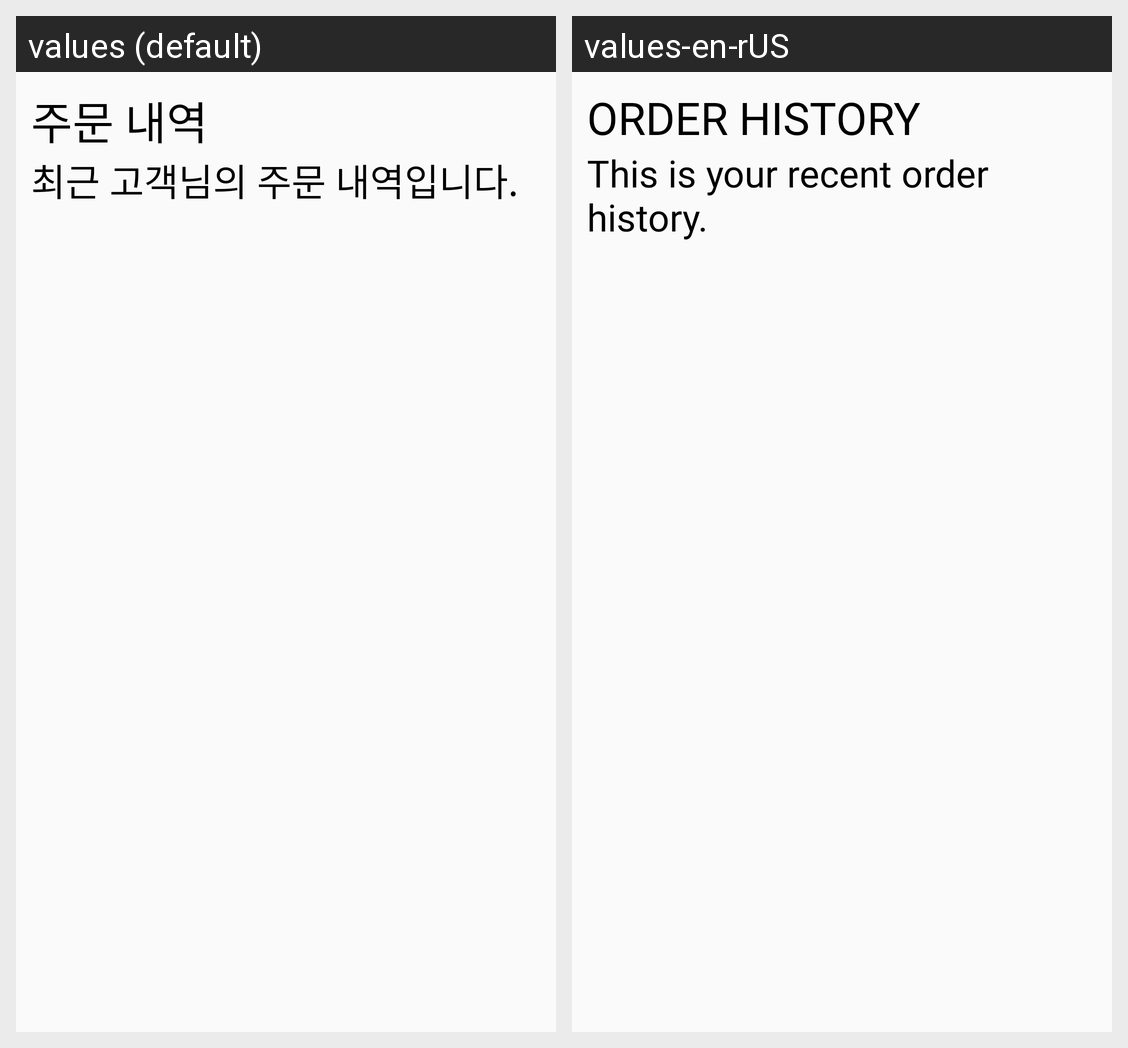

Locale-by-locale string values for the Android screen shown in this grid:
Android screen res/layout/orderhistorybody.xml rendered under 2 locales, left to right: values (default), values-en-rUS. Device: Nexus 5 (rendered at 1080×1920; each locale shown at half size, 540×960, under a caption strip naming it); theme Theme.Kiosk.
Strings drawn on this screen, with the default value and each locale's value (text and hints the layout hard-codes, and strings that could not be matched under every locale, appear in the picture but are not listed):

basket_history
  values: 주문 내역
  values-en-rUS: ORDER HISTORY

basketHistory
  values: 최근 고객님의 주문 내역입니다.
  values-en-rUS: This is your recent order history.
